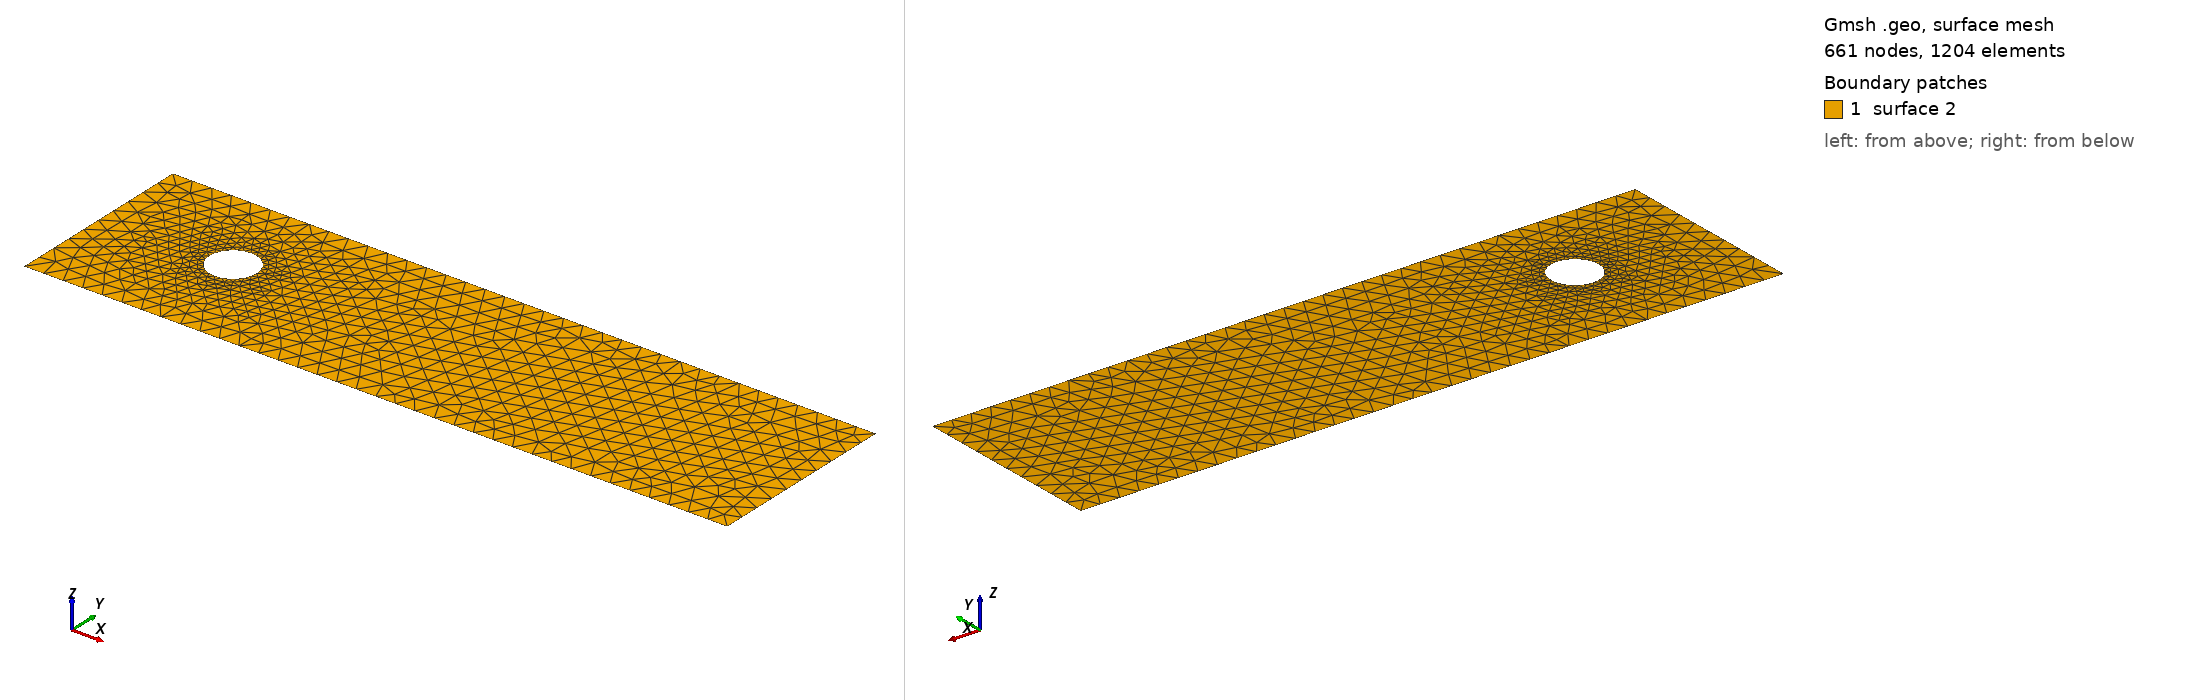

Gmsh geometry script, surface-meshed: 661 nodes, 1204 surface elements. Boundary patches (legend numbers): 1 surface 2. Left view from above one corner, right view from below the opposite corner. The script declares no physical surfaces, so the legend lists its geometric surfaces. The drawing asked Gmsh for element sizes between 1% and 20% of the model's largest extent; the script's own settings can give other sizes.

=== cad_026.geo (drawn) ===
//+
SetFactory("OpenCASCADE");
//+
Point(1) = {0.057165, -4.231722, 0.000000, 1.000000};
//+
Point(2) = {35.085669, -4.231722, 0.000000, 1.000000};
//+
Point(3) = {35.085669, 5.400077, 0.000000, 1.000000};
//+
Point(4) = {0.057165, 5.400077, 0.000000, 1.000000};
//+
Line(1) = {4, 1};
//+
Line(2) = {1, 2};
//+
Line(3) = {2, 3};
//+
Line(4) = {3, 4};
//+
Curve Loop(1) = {1, 2, 3, 4};
//+
Point(6) = {7.684383, 0.915359, 0.000000, 0.117521};
//+
Point(5) = {6.509170, 0.915359, 0.000000, 0.117521};
//+
Point(7) = {5.921564, 1.933123, 0.000000, 0.117521};
//+
Point(8) = {5.921564, -0.102405, 0.000000, 0.117521};
//+
Ellipse(5) = {6, 5, 7, 7};
//+
Ellipse(6) = {7, 5, 8, 8};
//+
Ellipse(7) = {8, 5, 6, 6};
//+
Curve Loop(2) = {5, 6, 7};
//+
Plane Surface(2) = {1, 2};
//+
Physical Curve("INFLOW", 100) = {1};
//+
Physical Curve("OUTFLOW", 101) = {3};
//+
Physical Curve("WALL_BOUNDARY", 102) = {2, 4};
//+
Physical Curve("OBSTACLE", 103) = {5, 6, 7};
